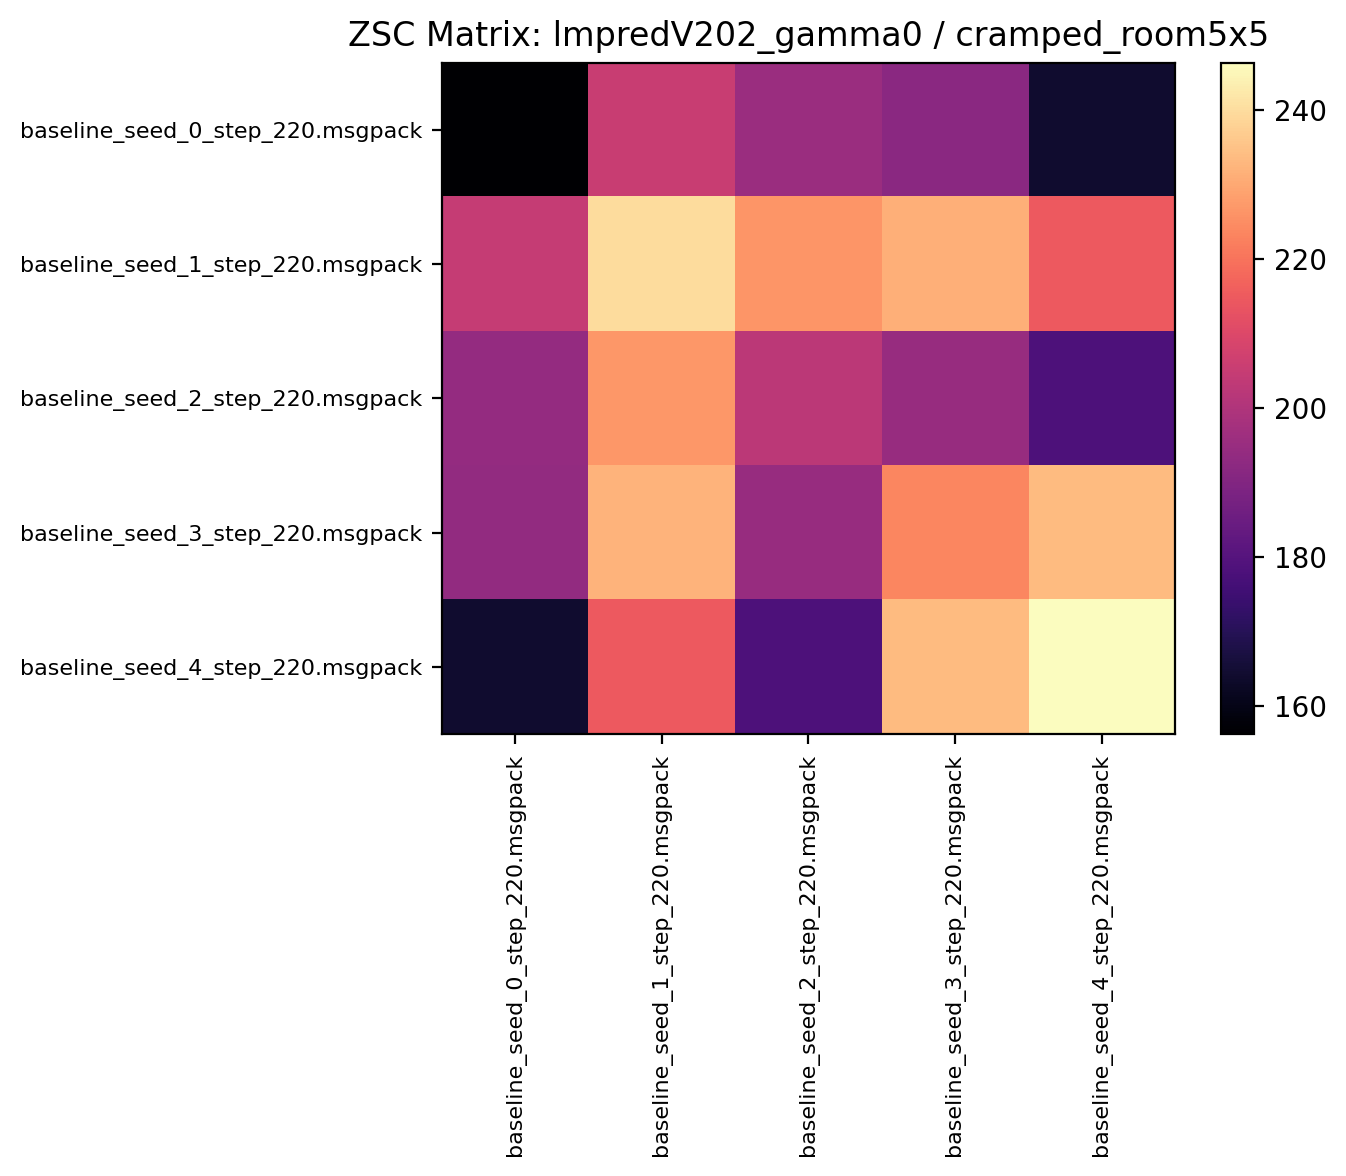

Values plotted in this chart, from the file beside it:
156.165619, 205.148438, 195.353119, 191.843750, 164.215622
204.6, 239.9, 226.3, 231.4, 215
194.2, 226.7, 202.4, 194.7, 178.2
193.5, 232.1, 194.8, 223.5, 233.3
164, 214.9, 178, 233.4, 246.3
